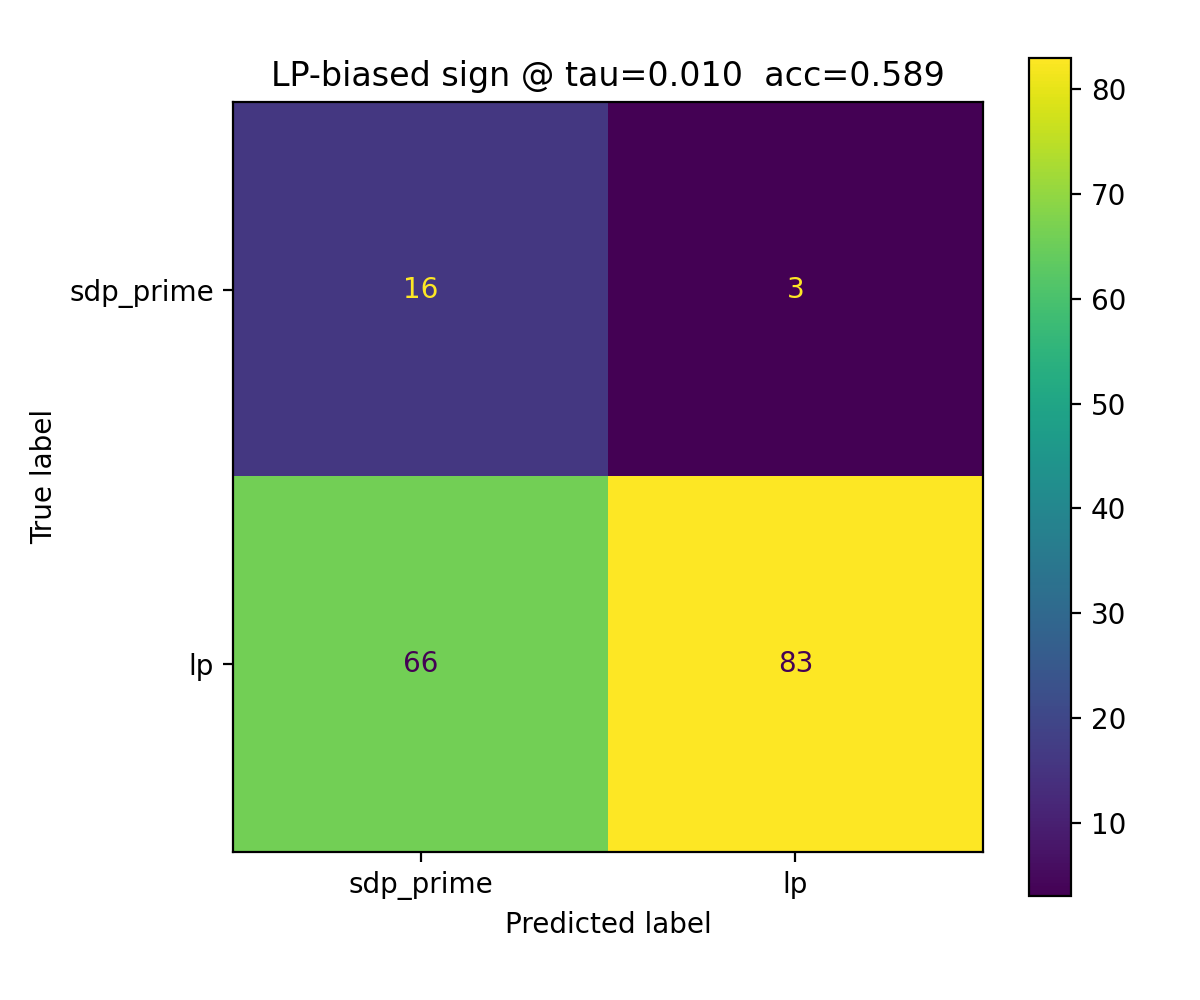

Values plotted in this chart, from the file beside it:
, pred_sdp_prime(0), pred_lp(1)
true_sdp_prime(0), 16, 3
true_lp(1), 66, 83
